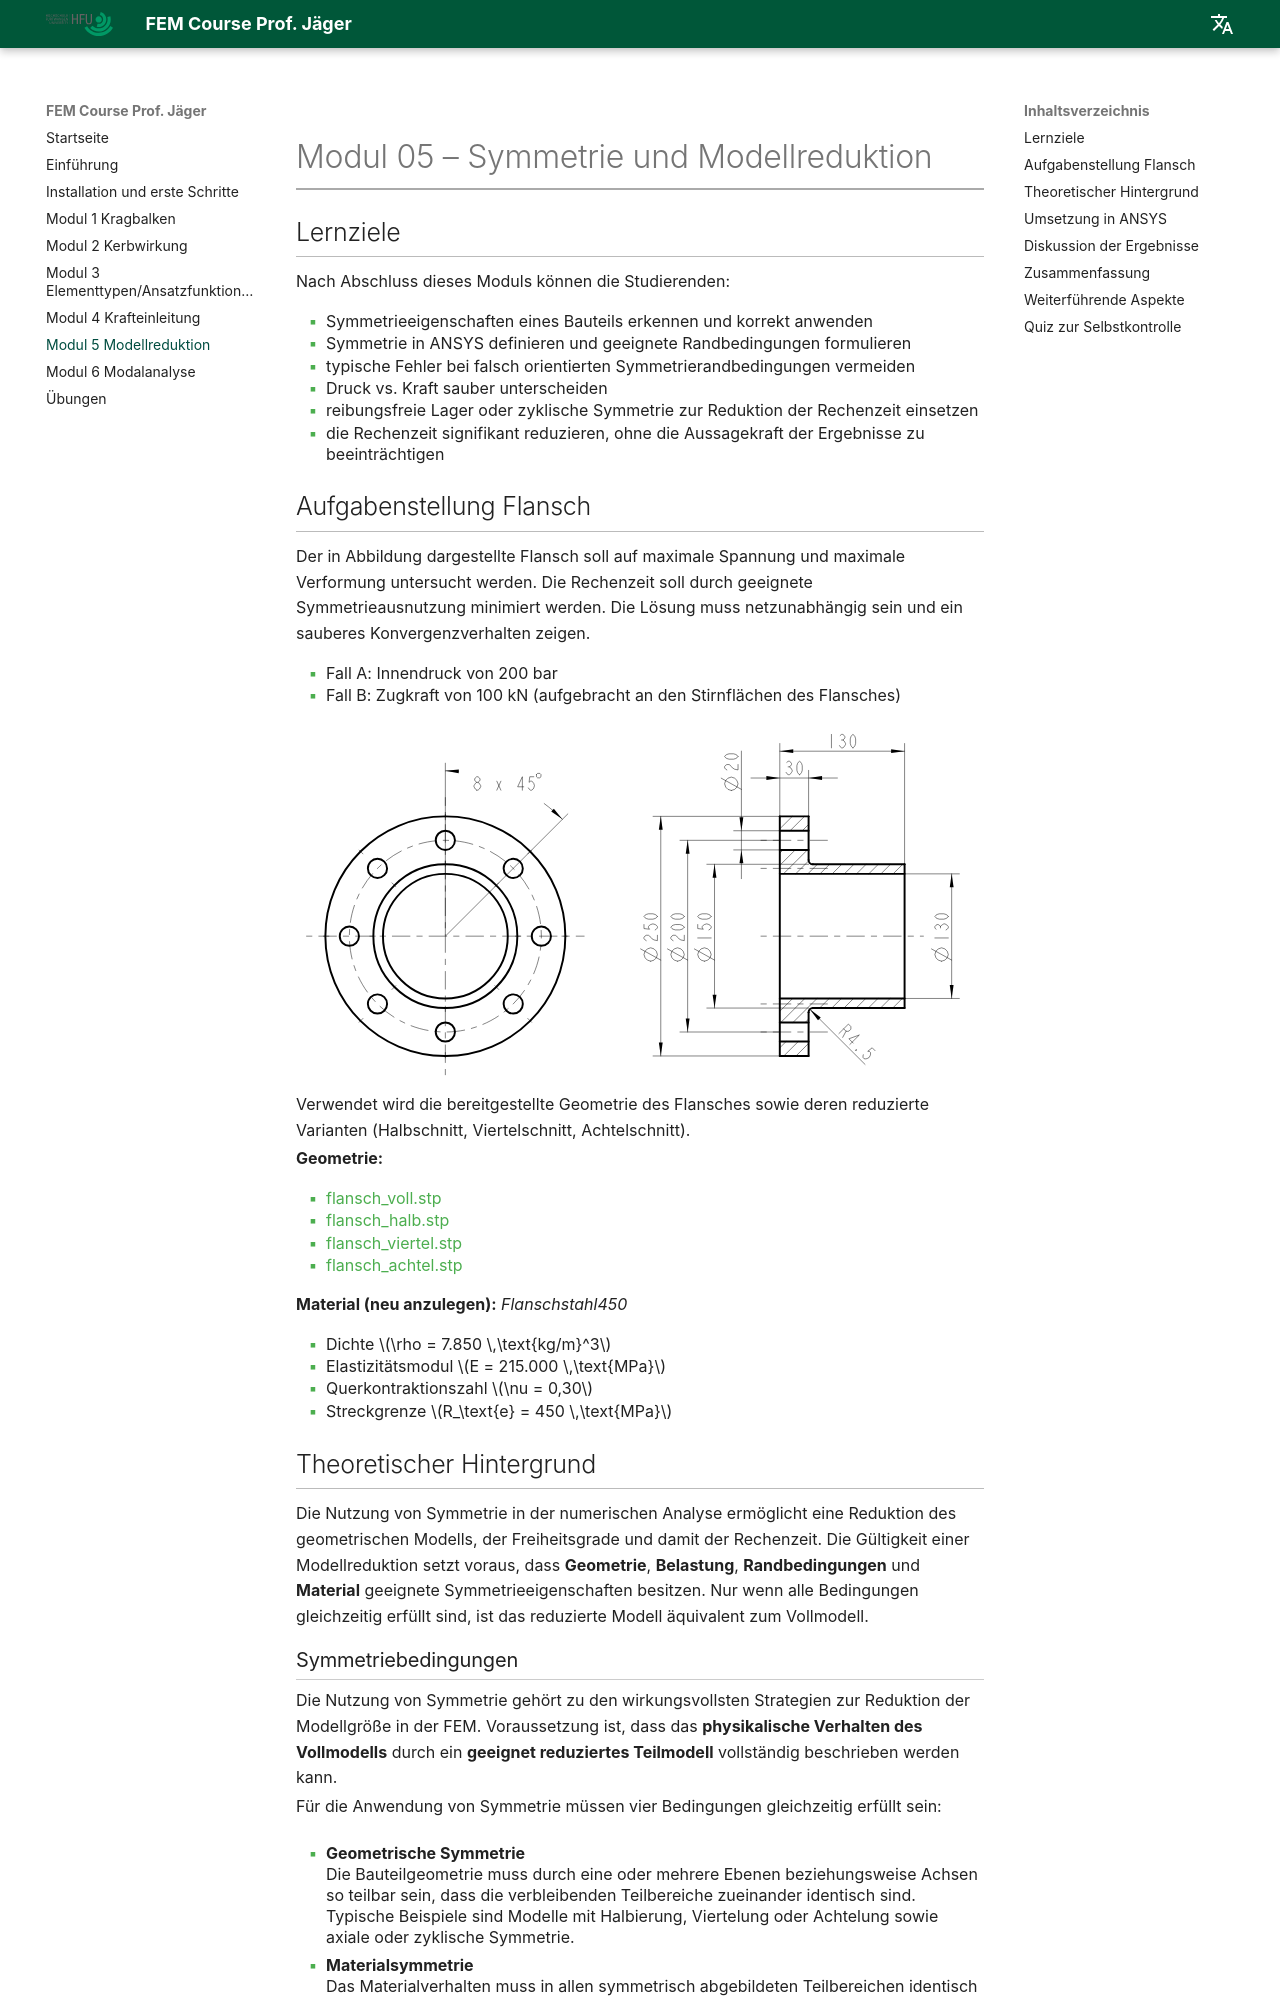

repository: jaegeste/fem-course · page: 07_symmetrie/index.html · generator: mkdocs

# Modul 05 – Symmetrie und Modellreduktion

## Lernziele

Nach Abschluss dieses Moduls können die Studierenden:

* Symmetrieeigenschaften eines Bauteils erkennen und korrekt anwenden  
* Symmetrie in ANSYS definieren und geeignete Randbedingungen formulieren  
* typische Fehler bei falsch orientierten Symmetrierandbedingungen vermeiden  
* Druck vs. Kraft sauber unterscheiden  
* reibungsfreie Lager oder zyklische Symmetrie zur Reduktion der Rechenzeit einsetzen  
* die Rechenzeit signifikant reduzieren, ohne die Aussagekraft der Ergebnisse zu beeinträchtigen  

## Aufgabenstellung Flansch

Der in Abbildung dargestellte Flansch soll auf maximale Spannung und maximale Verformung untersucht werden. Die Rechenzeit soll durch geeignete Symmetrieausnutzung minimiert werden. Die Lösung muss netzunabhängig sein und ein sauberes Konvergenzverhalten zeigen.

* Fall A: Innendruck von 200 bar  
* Fall B: Zugkraft von 100 kN (aufgebracht an den Stirnflächen des Flansches)

[![Flansch](media/07_symmetrie/flansch.svg){width=800px}](media/07_symmetrie/flansch.svg "Flansch"){.glightbox}

Verwendet wird die bereitgestellte Geometrie des Flansches sowie deren reduzierte Varianten (Halbschnitt, Viertelschnitt, Achtelschnitt).

**Geometrie:**

* [flansch\_voll.stp](media/07_symmetrie/flansch_voll.stp)  
* [flansch\_halb.stp](media/07_symmetrie/flansch_halb.stp)  
* [flansch\_viertel.stp](media/07_symmetrie/flansch_viertel.stp)  
* [flansch\_achtel.stp](media/07_symmetrie/flansch_achtel.stp)

**Material (neu anzulegen):** *Flanschstahl450*

* Dichte \(\rho = 7.850 \,\text{kg/m}^3\)
* Elastizitätsmodul \(E = 215.000 \,\text{MPa}\)
* Querkontraktionszahl \(\nu = 0,30\)
* Streckgrenze \(R_\text{e} = 450 \,\text{MPa}\)

## Theoretischer Hintergrund

Die Nutzung von Symmetrie in der numerischen Analyse ermöglicht eine Reduktion des geometrischen Modells, der Freiheitsgrade und damit der Rechenzeit. Die Gültigkeit einer Modellreduktion setzt voraus, dass **Geometrie**, **Belastung**, **Randbedingungen** und **Material** geeignete Symmetrieeigenschaften besitzen. Nur wenn alle Bedingungen gleichzeitig erfüllt sind, ist das reduzierte Modell äquivalent zum Vollmodell.
